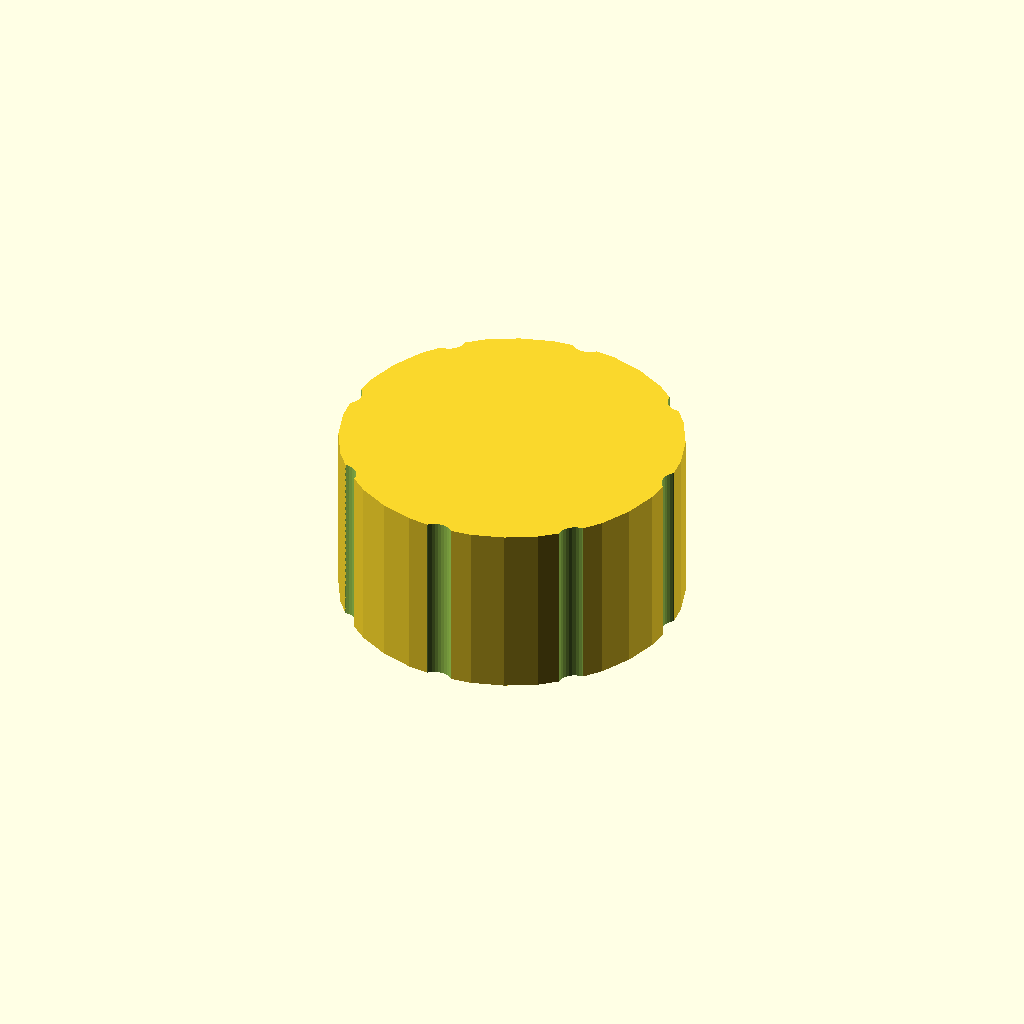
Cell 1 — every parameter at its default value.
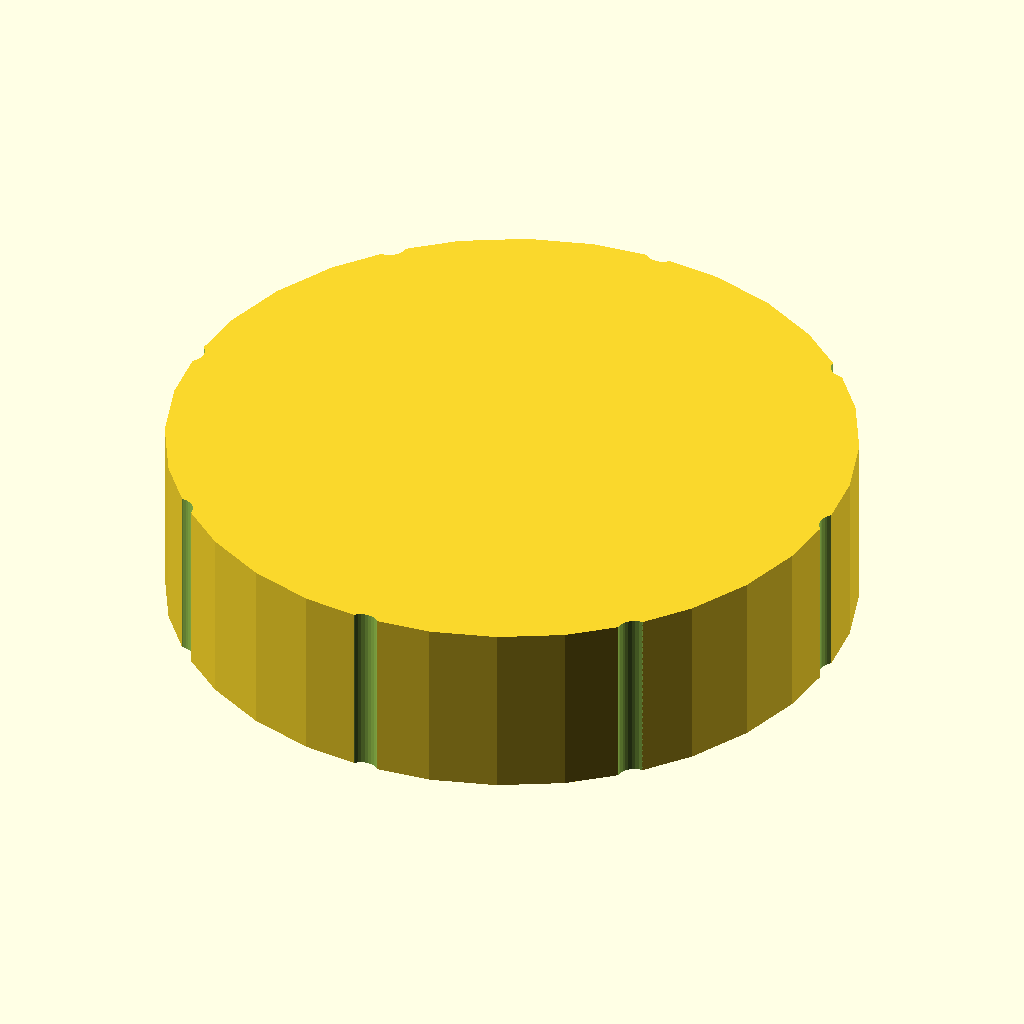
Cell 2: outer_d = 100 (everything else at default).
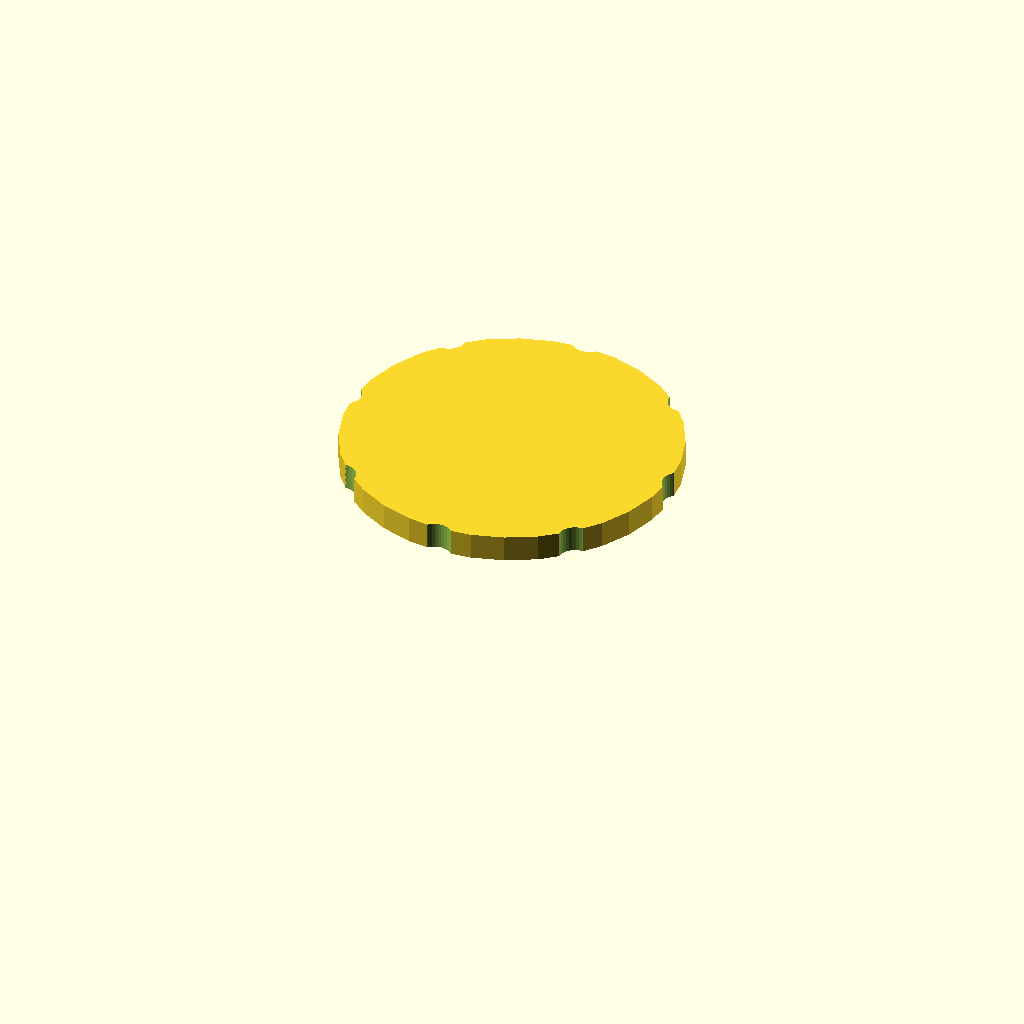
Cell 3: bore_d = 90 (everything else at default).
All cells are drawn from one camera (rotation 55°, 0°, 25°, orthographic, colour scheme Cornfield), so only the parameter changes between them.
OpenSCAD source file optional_data/data/gen3/threadcaps/part_0014.scad:
$fn = 32;

// ----------------------------------------------------------------------
// Threaded cap: 50 mm body, 26 mm tall, 45 mm threaded bore
// ----------------------------------------------------------------------

// --- parameters (mm) ---
outer_d = 50;             // cap outside diameter
body_h = 26;              // cap height
top_t = 4;                // closed top thickness
bore_d = 45;              // bore core diameter
pitch = 2.5;              // thread pitch
thread_d = 1.5;           // thread depth
thread_z = 3;             // thread start above the rim
thread_h = 16;            // threaded height
flutes = 8;               // number of knurl flutes
flute_d = 5;              // flute cutter diameter
flute_depth = 1;          // flute depth into the rim

difference() {
  union() {
    cylinder(h = 26, d = outer_d);
  }
  /* threaded bore, closed at the top */
  translate([0, 0, -2.5]) cylinder(h = 24.5, d = bore_d);
  translate([0, 0, 3]) rotate_extrude() polygon([[21.5, 0], [21.5, 16], [22, 16], [24, 14.75], [22, 13.5], [24, 12.25], [22, 11], [24, 9.75], [22, 8.5], [24, 7.25], [22, 6], [24, 4.75], [22, 3.5], [24, 2.25], [22, 0], [21.5, 0]]);
  /* knurl flutes around the rim */
  for (i = [0 : flutes - 1]) {
    a = i * 360 / flutes;
    translate([(outer_d / 2 + flute_d / 2 - flute_depth) * cos(a), (outer_d / 2 + flute_d / 2 - flute_depth) * sin(a), -2.5]) cylinder(h = body_h + 5, d = flute_d);
  }
}
Customizer parameters (derived from the source; name, type, default, range or options):
outer_d: number, default 50
body_h: number, default 26
top_t: number, default 4
bore_d: number, default 45
pitch: number, default 2.5
thread_d: number, default 1.5
thread_z: number, default 3
thread_h: number, default 16
flutes: number, default 8
flute_d: number, default 5
flute_depth: number, default 1
